Run: headless pygame with SDL's dummy video driver; simulated clock (each Clock.tick advances the game by its frame time, no real sleeping); random seed 0; keys injected as events and as key.get_pressed() state; no mouse input.
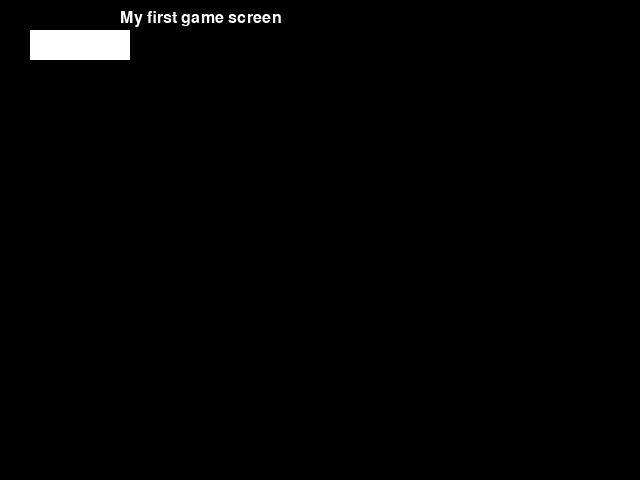
Frame 1 of 4 · flips 1–60 · no input
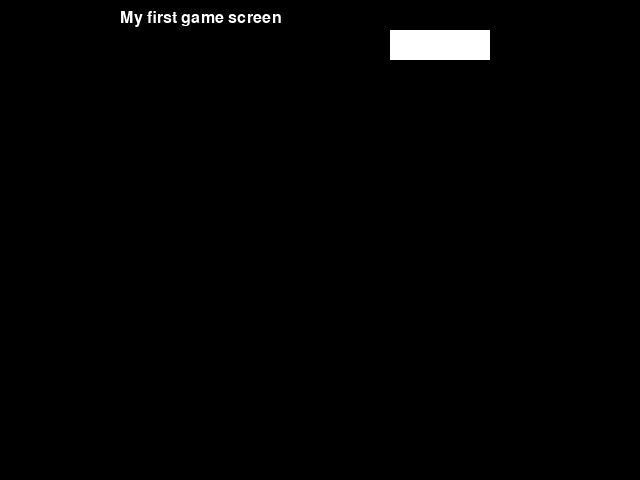
Frame 2 of 4 · flips 61–180 · tapped SPACE, RETURN · held RIGHT (→), D
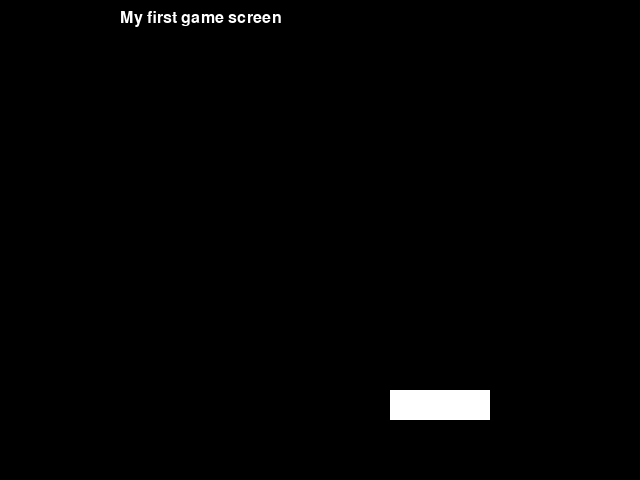
Frame 3 of 4 · flips 181–300 · held DOWN (↓), S
Frame 4 of 4 · flips 301–420 · held LEFT (←), A, UP (↑), W · screen same as frame 1, image omitted

The pygame program that drew these frames:

import pygame

def main():
    pygame.init()
    screen_width, screen_height = 640, 480
    screen = pygame.display.set_mode((screen_width, screen_height))
    pygame.display.set_caption("Color changing shapes")

    # Add this:
    font = pygame.font.SysFont("arial", 24)

    #Mapping of the colors names to RGB values
    colors = {
        "red": pygame.Color("Red"),
        "green": pygame.Color("Green"),
        "blue": pygame.Color("Blue"),
        "yellow": pygame.Color("Yellow"),
        "white": pygame.Color("White")
    }
    current_color = colors['white']

    x, y = 30, 30
    sprite_width, sprite_height = 100, 30

    clock = pygame.time.Clock()

    done = False
    while not done:
        for event in pygame.event.get():
            if event.type == pygame.QUIT:
                done = True

        pressed = pygame.key.get_pressed()
        if pressed[pygame.K_LEFT]: x -= 3
        if pressed[pygame.K_RIGHT]: x += 3
        if pressed[pygame.K_UP]: y -= 3
        if pressed[pygame.K_DOWN]: y += 3

        x = min(max(0, x), screen_width - sprite_width)
        y = min(max(0, y), screen_height - sprite_height)

        #Change color based on boundary contact
        if x == 0: current_color = colors['blue']
        elif x == screen_width - sprite_width: current_color = colors['yellow']
        elif y == 0: current_color = colors['red']
        elif y == screen_height - sprite_height:
            current_color = colors['green']
        else:
            current_color = colors['white']

        screen.fill((0, 0, 0))
        pygame.draw.rect(screen, current_color,
                         (x, y, sprite_width, sprite_height))

        # Add this:
        text = font.render("My first game screen", True, (255, 255, 255))
        screen.blit(text, (120, 10))

        pygame.display.flip()
        clock.tick(90)

    pygame.quit()


if __name__ == "__main__":
    main()
